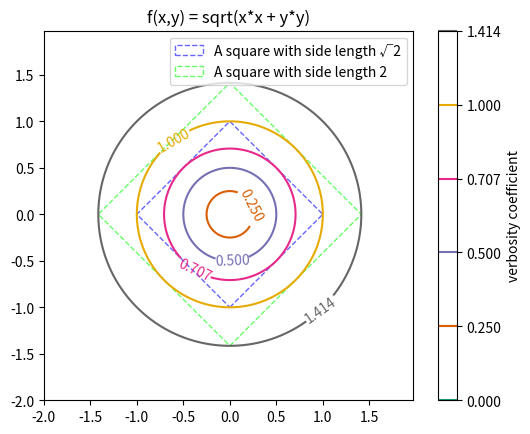

The matplotlib source for this figure:
# -*- coding: utf-8 -*-
"""Plot Euclidean distance function."""
import math
import numpy

import matplotlib.cm
import matplotlib.patches
import matplotlib.transforms
import matplotlib
matplotlib.use('Agg')
# pylint: disable=wrong-import-position
import matplotlib.pyplot  # noqa: E402


def func_d1(p_x):
    """Euclidean distance."""
    return numpy.sqrt(p_x[1:] * p_x[1:] + p_x[:-1] * p_x[:-1])


def main():
    """main."""
    levels = [
        0, 0.25, 0.5, 1 / math.sqrt(2), 1, math.sqrt(2)
    ]

    delta = 0.025
    x_seq = numpy.arange(-2.0, 2.0, delta)
    y_seq = numpy.arange(-2.0, 2.0, delta)
    grid_x, grid_y = numpy.meshgrid(x_seq, y_seq)

    # Get Current Axis
    ax = matplotlib.pyplot.gca()

    # draw rectangles
    t_start = ax.transData
    t = matplotlib.transforms.Affine2D().rotate_deg_around(0, 0, 45)
    t_end = t + t_start
    w = math.sqrt(2)
    square_1 = matplotlib.pyplot.Rectangle(
        (-w / 2., -w / 2.), w, w, facecolor='none', edgecolor='#6666ff',
        linewidth=1.0, linestyle='dashed', transform=t_end,
        label='|x|+|y|'
    )
    w = 2.
    square_2 = matplotlib.pyplot.Rectangle(
        (-w / 2., -w / 2.), w, w, facecolor='none', edgecolor='#66ff66',
        linewidth=1.0, linestyle='dashed', transform=t_end,
        label='|x|+|y|'
    )

    z = func_d1(
        numpy.vstack([grid_x.ravel(), grid_y.ravel()])
    ).reshape(len(x_seq), len(y_seq))
    ax.set_aspect('equal', adjustable='box')
    cs_plot = matplotlib.pyplot.contour(
        grid_x, grid_y, z, levels,
        cmap=matplotlib.pyplot.cm.Dark2
    )
    matplotlib.pyplot.clabel(cs_plot, inline=1, fontsize=10)
    color_bar = matplotlib.pyplot.colorbar(cs_plot)
    color_bar.ax.set_ylabel('verbosity coefficient')
    matplotlib.pyplot.title('f(x,y) = sqrt(x*x + y*y)')
    ax.add_patch(square_1)
    ax.add_patch(square_2)
    ax.legend(
        [square_1, square_2],
        ['A square with side length √2', 'A square with side length 2'])
    matplotlib.pyplot.savefig('matplotlib_plot_contour_d1.png')


if __name__ == '__main__':
    main()

# EOF
